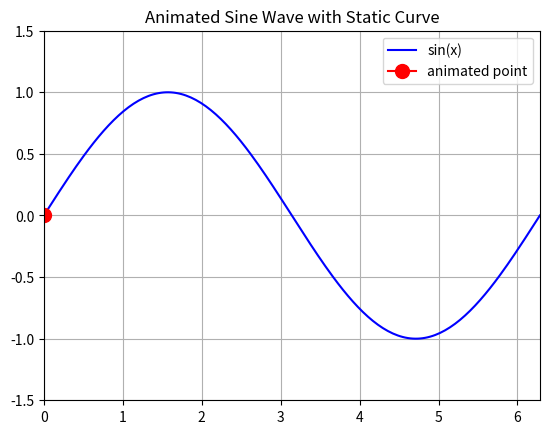

Python code for this plot:
import numpy as np
import matplotlib.pyplot as plt
from matplotlib.animation import FuncAnimation

# Setup
fig, ax = plt.subplots()
x = np.linspace(0, 2 * np.pi, 200)

# Static curve: sin(x)
y_static = np.sin(x)
ax.plot(x, y_static, label='sin(x)', color='blue')  # Static curve

# Animated marker
line, = ax.plot([], [], marker="o", markersize=10, color="red", label='animated point')

# Axes settings
ax.set_xlim(0, 2 * np.pi)
ax.set_ylim(-1.5, 1.5)
ax.set_title("Animated Sine Wave with Static Curve")
ax.legend()
ax.grid(True)

# Animation function
def update(frame):
    new_x = [x[frame]]
    new_y = [np.sin(x[frame])]
    line.set_data(new_x, new_y)
    return line,

# Create animation
ani = FuncAnimation(fig, update, frames=len(x), interval=50, blit=True)

plt.show()
